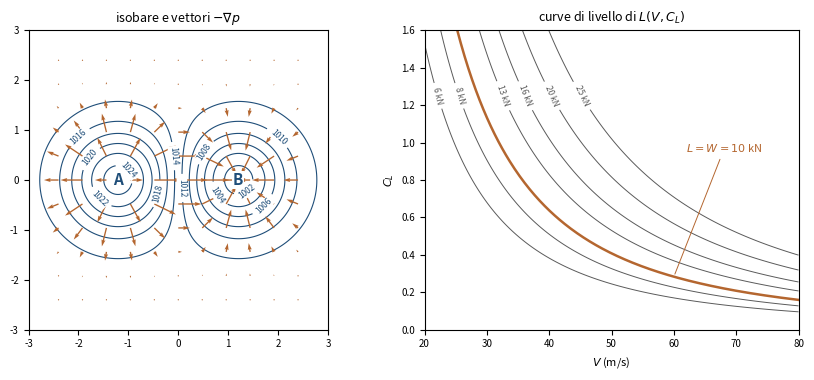

This chart was generated by the following Python code: (Note: this script raises an exception after producing the figure.)
"""
fig_livello.py — Capitolo 7, curve di livello: isobare con il gradiente e curve di
portanza costante nel piano (V, C_L).
Eseguire dalla cartella Libro/:  python3 python/fig_livello.py
"""
import numpy as np
import matplotlib.pyplot as plt

blu, rame, grigio = "#1F4E79", "#B4662F", "#5A5A5A"
fig, axs = plt.subplots(1, 2, figsize=(8.6, 3.9))

# (a) campo di pressione con un'alta (A) e una bassa (B), in hPa
p = lambda x, y: 1013 + 12 * np.exp(-((x + 1.2)**2 + y**2)) \
    - 12 * np.exp(-((x - 1.2)**2 + y**2))
u = np.linspace(-3, 3, 301)
X, Y = np.meshgrid(u, u)
ax = axs[0]
cs = ax.contour(X, Y, p(X, Y), levels=np.arange(1002, 1025, 2), colors=blu,
                linewidths=0.8)
etichette = ax.clabel(cs, fmt="%d", fontsize=6)
q = np.linspace(-2.4, 2.4, 11)
QX, QY = np.meshgrid(q, q)
h = 1e-4                                   # gradiente con differenze centrate
px = (p(QX + h, QY) - p(QX - h, QY)) / (2 * h)
py = (p(QX, QY + h) - p(QX, QY - h)) / (2 * h)
ax.quiver(QX, QY, -px, -py, color=rame, scale=140, width=0.0045, zorder=2)
for t in etichette:                        # etichette leggibili sopra le frecce
    t.set_bbox(dict(facecolor="white", edgecolor="none", pad=0.6))
    t.set_zorder(3)
for xc, lettera in ((-1.2, "A"), (1.2, "B")):
    ax.text(xc, 0, lettera, ha="center", va="center", fontsize=11, color=blu,
            weight="bold", zorder=3,
            bbox=dict(facecolor="white", edgecolor="none", pad=0.8))
ax.set_title(r"isobare e vettori $-\nabla p$", fontsize=9)
ax.set_aspect("equal")

# (b) curve di livello di L(V, C_L) = 1/2 rho S V^2 C_L
rho, S, W = 1.225, 16.0, 10000.0
V = np.linspace(20, 80, 300)
CL = np.linspace(0.05, 1.6, 300)
VV, CC = np.meshgrid(V, CL)
ax = axs[1]
livelli = [6, 8, 13, 16, 20, 25]
cs = ax.contour(VV, CC, 0.5 * rho * S * VV**2 * CC / 1000,
                levels=livelli, colors=grigio, linewidths=0.7)
pos = [(np.sqrt(2000 * L / (rho * S * 1.25)), 1.25) for L in livelli]
ax.clabel(cs, fmt="%d kN", fontsize=6, manual=pos)
ax.plot(V, 2 * W / (rho * S * V**2), color=rame, lw=1.8)
ax.annotate(r"$L=W=10$ kN", (60, 2 * W / (rho * S * 60**2)), (62, 0.95),
            color=rame, fontsize=8,
            arrowprops=dict(arrowstyle="-", color=rame, lw=0.7))
ax.set_ylim(0, 1.6)
ax.set_xlabel("$V$ (m/s)", fontsize=8)
ax.set_ylabel("$C_L$", fontsize=8)
ax.set_title(r"curve di livello di $L(V,C_L)$", fontsize=9)
for ax in axs:
    ax.tick_params(labelsize=7)
fig.tight_layout()
fig.savefig("figure/livello.png", dpi=220)
